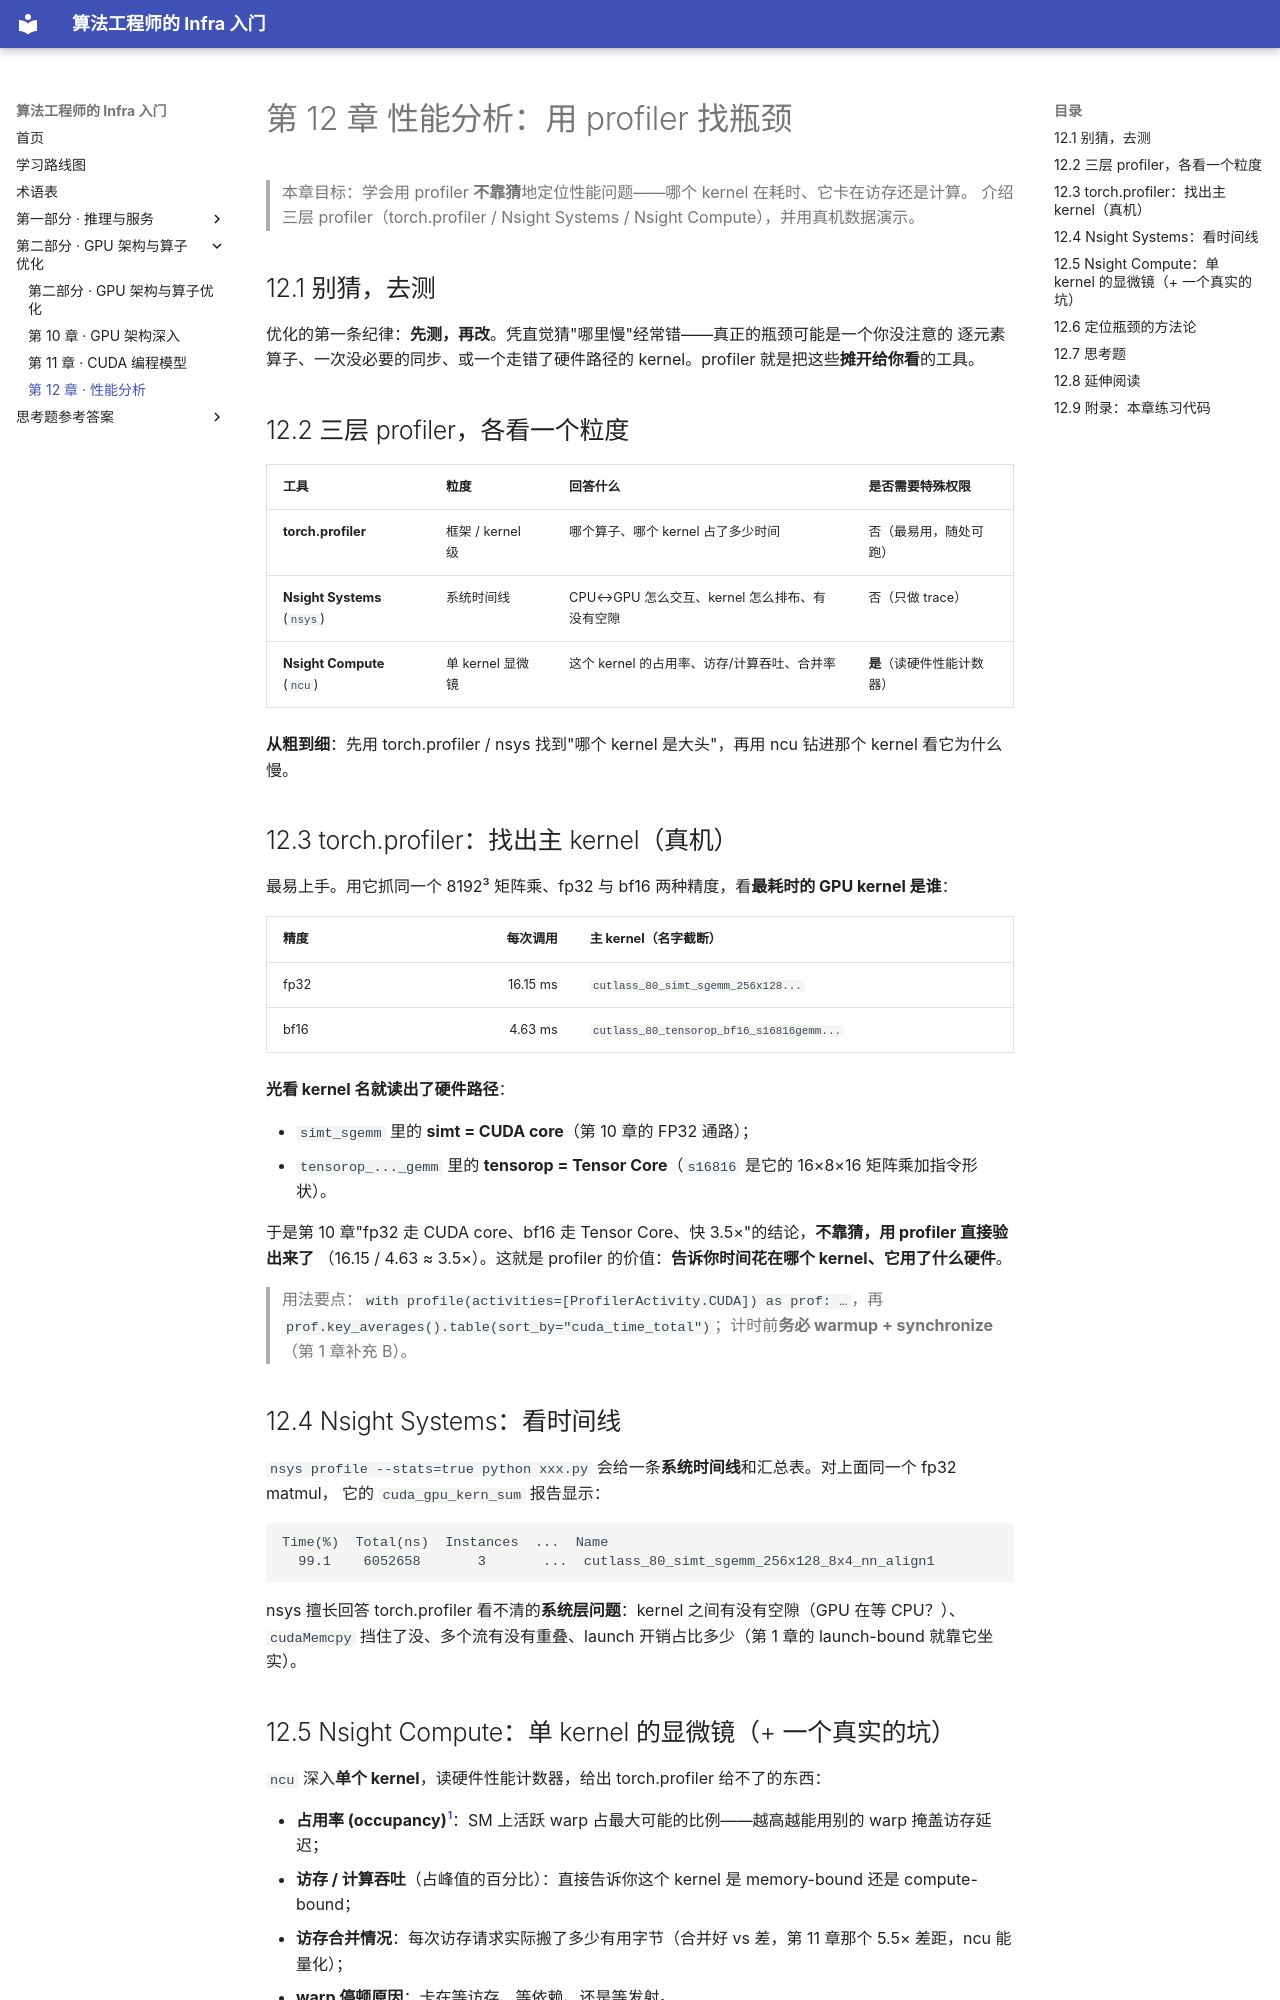

repository: H-Jett/InfraLearning · page: chapters/02-gpu-kernels/12-profiling/index.html · generator: mkdocs

# 第 12 章 性能分析：用 profiler 找瓶颈

> 本章目标：学会用 profiler **不靠猜**地定位性能问题——哪个 kernel 在耗时、它卡在访存还是计算。
> 介绍三层 profiler（torch.profiler / Nsight Systems / Nsight Compute），并用真机数据演示。

## 12.1 别猜，去测

优化的第一条纪律：**先测，再改**。凭直觉猜"哪里慢"经常错——真正的瓶颈可能是一个你没注意的
逐元素算子、一次没必要的同步、或一个走错了硬件路径的 kernel。profiler 就是把这些**摊开给你看**的工具。

## 12.2 三层 profiler，各看一个粒度

| 工具 | 粒度 | 回答什么 | 是否需要特殊权限 |
|------|------|---------|----------------|
| **torch.profiler** | 框架 / kernel 级 | 哪个算子、哪个 kernel 占了多少时间 | 否（最易用，随处可跑） |
| **Nsight Systems** (`nsys`) | 系统时间线 | CPU↔GPU 怎么交互、kernel 怎么排布、有没有空隙 | 否（只做 trace） |
| **Nsight Compute** (`ncu`) | 单 kernel 显微镜 | 这个 kernel 的占用率、访存/计算吞吐、合并率 | **是**（读硬件性能计数器） |

**从粗到细**：先用 torch.profiler / nsys 找到"哪个 kernel 是大头"，再用 ncu 钻进那个 kernel 看它为什么慢。

## 12.3 torch.profiler：找出主 kernel（真机）

最易上手。用它抓同一个 8192³ 矩阵乘、fp32 与 bf16 两种精度，看**最耗时的 GPU kernel 是谁**：

| 精度 | 每次调用 | 主 kernel（名字截断） |
|------|--------:|----------------------|
| fp32 | 16.15 ms | `cutlass_80_simt_sgemm_256x128...` |
| bf16 | 4.63 ms | `cutlass_80_tensorop_bf16_s16816gemm...` |

**光看 kernel 名就读出了硬件路径**：

- `simt_sgemm` 里的 **simt = CUDA core**（第 10 章的 FP32 通路）；
- `tensorop_..._gemm` 里的 **tensorop = Tensor Core**（`s16816` 是它的 16×8×16 矩阵乘加指令形状）。

于是第 10 章"fp32 走 CUDA core、bf16 走 Tensor Core、快 3.5×"的结论，**不靠猜，用 profiler 直接验出来了**
（16.15 / 4.63 ≈ 3.5×）。这就是 profiler 的价值：**告诉你时间花在哪个 kernel、它用了什么硬件**。

> 用法要点：`with profile(activities=[ProfilerActivity.CUDA]) as prof: …`，再
> `prof.key_averages().table(sort_by="cuda_time_total")`；计时前**务必 warmup + synchronize**（第 1 章补充 B）。

## 12.4 Nsight Systems：看时间线

`nsys profile --stats=true python xxx.py` 会给一条**系统时间线**和汇总表。对上面同一个 fp32 matmul，
它的 `cuda_gpu_kern_sum` 报告显示：

```
Time(%)  Total(ns)  Instances  ...  Name
  99.1    6052658       3       ...  cutlass_80_simt_sgemm_256x128_8x4_nn_align1
```

nsys 擅长回答 torch.profiler 看不清的**系统层问题**：kernel 之间有没有空隙（GPU 在等 CPU？）、
`cudaMemcpy` 挡住了没、多个流有没有重叠、launch 开销占比多少（第 1 章的 launch-bound 就靠它坐实）。

## 12.5 Nsight Compute：单 kernel 的显微镜（+ 一个真实的坑）

`ncu` 深入**单个 kernel**，读硬件性能计数器，给出 torch.profiler 给不了的东西：

- **占用率 (occupancy)**[^occ]：SM 上活跃 warp 占最大可能的比例——越高越能用别的 warp 掩盖访存延迟；
- **访存 / 计算吞吐**（占峰值的百分比）：直接告诉你这个 kernel 是 memory-bound 还是 compute-bound；
- **访存合并情况**：每次访存请求实际搬了多少有用字节（合并好 vs 差，第 11 章那个 5.5× 差距，ncu 能量化）；
- **warp 停顿原因**：卡在等访存、等依赖、还是等发射。

> **真实的坑**：ncu 要读 GPU 性能计数器，很多容器 / 云环境默认没开这个权限，一跑就报
> **`ERR_NVGPUCTRPERM`**（本书写作的机器就是）。解决要管理员层面开启（如容器加 `--cap-add`、
> 或设 `NVreg_RestrictProfilingToAdminUsers=0`）。**所以生产排查常先靠 nsys + torch.profiler**，
> 拿到 ncu 权限的机器再做深钻。
